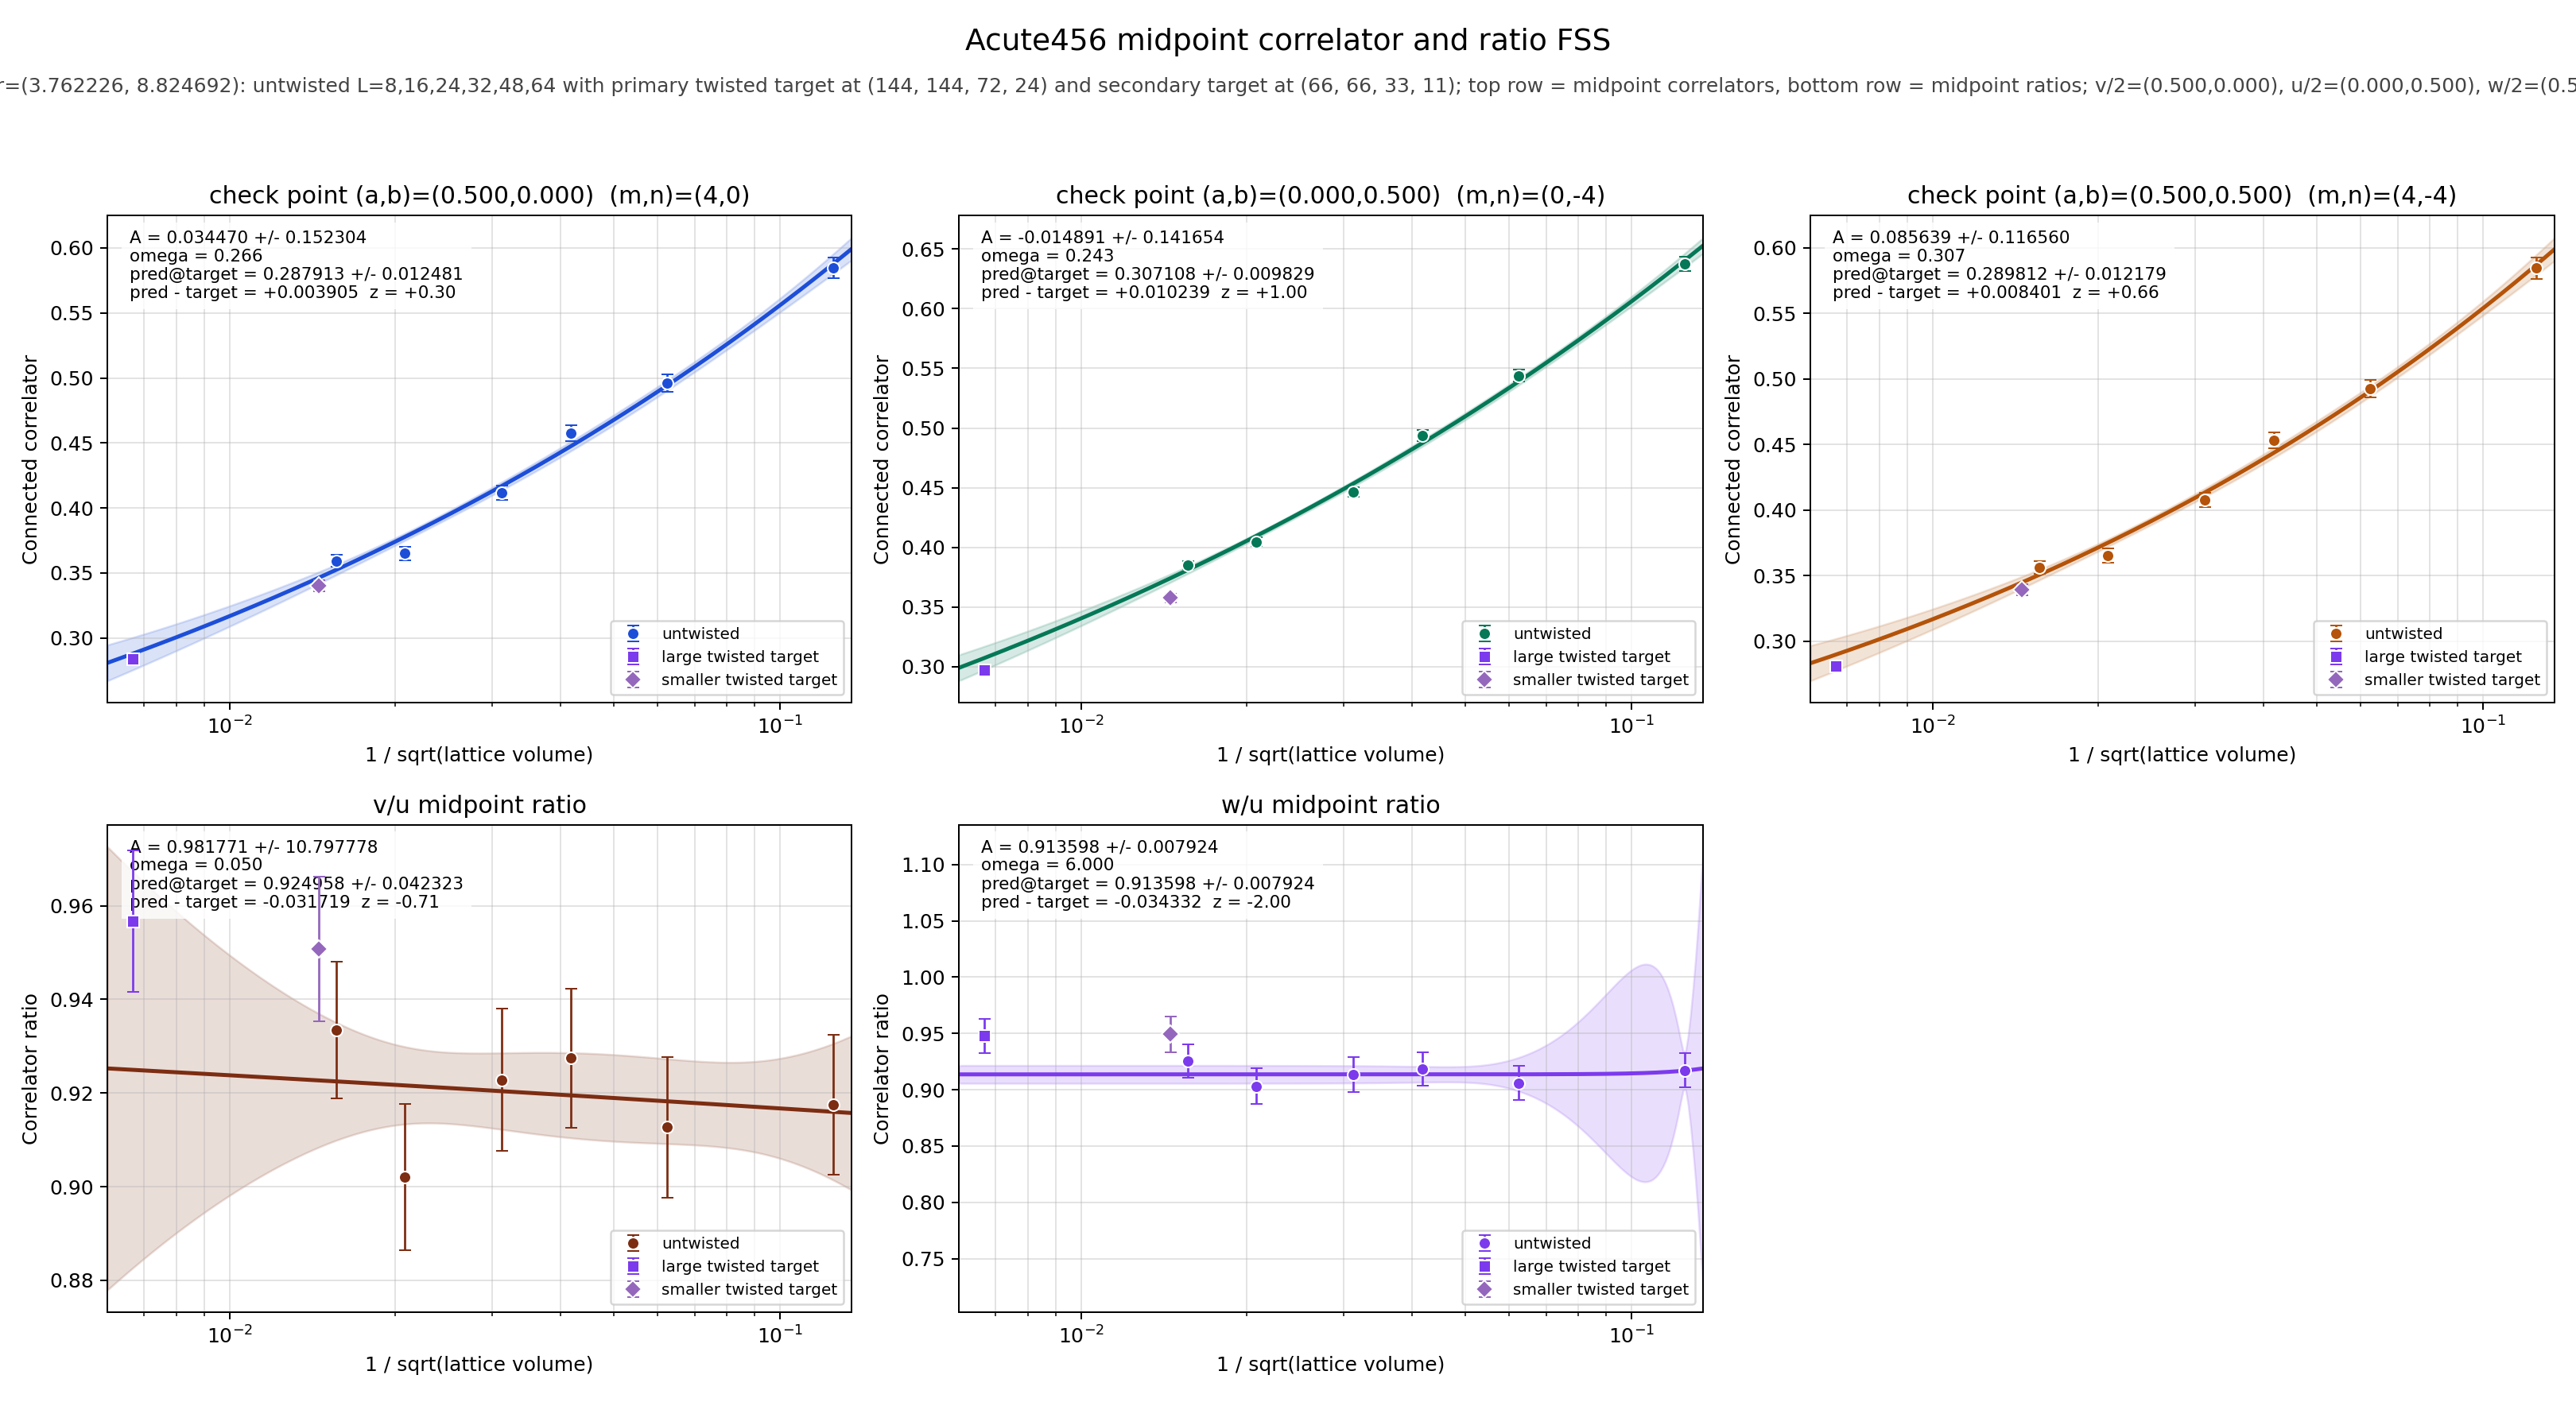

The table this chart was drawn from, first rows:
panel	series	x	y	sigma	fit_A	fit_sigma_A	fit_omega	pred_target	pred_target_sigma	delta_target	z_target	twisted_x	twisted_y	twisted_sigma
v/2	untwisted	0.125	0.5848	0.007814	0.03447	0.1523	0.2664	0.2879	0.01248	0.003905	0.3014	0.006672	0.284	0.00348
v/2	untwisted	0.0625	0.4963	0.006761	0.03447	0.1523	0.2664	0.2879	0.01248	0.003905	0.3014	0.006672	0.284	0.00348
v/2	untwisted	0.04167	0.4576	0.005922	0.03447	0.1523	0.2664	0.2879	0.01248	0.003905	0.3014	0.006672	0.284	0.00348
v/2	untwisted	0.03125	0.412	0.005518	0.03447	0.1523	0.2664	0.2879	0.01248	0.003905	0.3014	0.006672	0.284	0.00348
v/2	untwisted	0.02083	0.365	0.00528	0.03447	0.1523	0.2664	0.2879	0.01248	0.003905	0.3014	0.006672	0.284	0.00348
v/2	untwisted	0.01562	0.3594	0.00455	0.03447	0.1523	0.2664	0.2879	0.01248	0.003905	0.3014	0.006672	0.284	0.00348
v/2	twisted	0.006672	0.284	0.00348	0.03447	0.1523	0.2664	0.2879	0.01248	0.003905	0.3014	0.006672	0.284	0.00348
u/2	untwisted	0.125	0.6374	0.005992	-0.01489	0.1417	0.2425	0.3071	0.009829	0.01024	0.9969	0.006672	0.2969	0.002981
u/2	untwisted	0.0625	0.5438	0.004988	-0.01489	0.1417	0.2425	0.3071	0.009829	0.01024	0.9969	0.006672	0.2969	0.002981
u/2	untwisted	0.04167	0.4934	0.004624	-0.01489	0.1417	0.2425	0.3071	0.009829	0.01024	0.9969	0.006672	0.2969	0.002981
u/2	untwisted	0.03125	0.4464	0.004256	-0.01489	0.1417	0.2425	0.3071	0.009829	0.01024	0.9969	0.006672	0.2969	0.002981
u/2	untwisted	0.02083	0.4046	0.003877	-0.01489	0.1417	0.2425	0.3071	0.009829	0.01024	0.9969	0.006672	0.2969	0.002981
u/2	untwisted	0.01562	0.385	0.003539	-0.01489	0.1417	0.2425	0.3071	0.009829	0.01024	0.9969	0.006672	0.2969	0.002981
u/2	twisted	0.006672	0.2969	0.002981	-0.01489	0.1417	0.2425	0.3071	0.009829	0.01024	0.9969	0.006672	0.2969	0.002981
w/2	untwisted	0.125	0.5845	0.00791	0.08564	0.1166	0.3065	0.2898	0.01218	0.008401	0.6624	0.006672	0.2814	0.003539
w/2	untwisted	0.0625	0.4926	0.006883	0.08564	0.1166	0.3065	0.2898	0.01218	0.008401	0.6624	0.006672	0.2814	0.003539
w/2	untwisted	0.04167	0.4531	0.006022	0.08564	0.1166	0.3065	0.2898	0.01218	0.008401	0.6624	0.006672	0.2814	0.003539
w/2	untwisted	0.03125	0.4077	0.005599	0.08564	0.1166	0.3065	0.2898	0.01218	0.008401	0.6624	0.006672	0.2814	0.003539
w/2	untwisted	0.02083	0.3654	0.005307	0.08564	0.1166	0.3065	0.2898	0.01218	0.008401	0.6624	0.006672	0.2814	0.003539
w/2	untwisted	0.01562	0.3563	0.00459	0.08564	0.1166	0.3065	0.2898	0.01218	0.008401	0.6624	0.006672	0.2814	0.003539
w/2	twisted	0.006672	0.2814	0.003539	0.08564	0.1166	0.3065	0.2898	0.01218	0.008401	0.6624	0.006672	0.2814	0.003539
(v/2)/(u/2)	untwisted	0.125	0.9175	0.01499	0.9818	10.8	0.05	0.925	0.04232	-0.03172	-0.7056	0.006672	0.9567	0.01516
(v/2)/(u/2)	untwisted	0.0625	0.9127	0.01499	0.9818	10.8	0.05	0.925	0.04232	-0.03172	-0.7056	0.006672	0.9567	0.01516
(v/2)/(u/2)	untwisted	0.04167	0.9274	0.01482	0.9818	10.8	0.05	0.925	0.04232	-0.03172	-0.7056	0.006672	0.9567	0.01516
(v/2)/(u/2)	untwisted	0.03125	0.9228	0.01517	0.9818	10.8	0.05	0.925	0.04232	-0.03172	-0.7056	0.006672	0.9567	0.01516
(v/2)/(u/2)	untwisted	0.02083	0.9021	0.01565	0.9818	10.8	0.05	0.925	0.04232	-0.03172	-0.7056	0.006672	0.9567	0.01516
(v/2)/(u/2)	untwisted	0.01562	0.9334	0.01461	0.9818	10.8	0.05	0.925	0.04232	-0.03172	-0.7056	0.006672	0.9567	0.01516
(v/2)/(u/2)	twisted	0.006672	0.9567	0.01516	0.9818	10.8	0.05	0.925	0.04232	-0.03172	-0.7056	0.006672	0.9567	0.01516
(w/2)/(u/2)	untwisted	0.125	0.917	0.01511	0.9136	0.007924	6	0.9136	0.007924	-0.03433	-1.997	0.006672	0.9479	0.01526
(w/2)/(u/2)	untwisted	0.0625	0.9059	0.01514	0.9136	0.007924	6	0.9136	0.007924	-0.03433	-1.997	0.006672	0.9479	0.01526
(w/2)/(u/2)	untwisted	0.04167	0.9183	0.01493	0.9136	0.007924	6	0.9136	0.007924	-0.03433	-1.997	0.006672	0.9479	0.01526
(w/2)/(u/2)	untwisted	0.03125	0.9134	0.01527	0.9136	0.007924	6	0.9136	0.007924	-0.03433	-1.997	0.006672	0.9479	0.01526
(w/2)/(u/2)	untwisted	0.02083	0.9031	0.01572	0.9136	0.007924	6	0.9136	0.007924	-0.03433	-1.997	0.006672	0.9479	0.01526
(w/2)/(u/2)	untwisted	0.01562	0.9255	0.01465	0.9136	0.007924	6	0.9136	0.007924	-0.03433	-1.997	0.006672	0.9479	0.01526
(w/2)/(u/2)	twisted	0.006672	0.9479	0.01526	0.9136	0.007924	6	0.9136	0.007924	-0.03433	-1.997	0.006672	0.9479	0.01526
